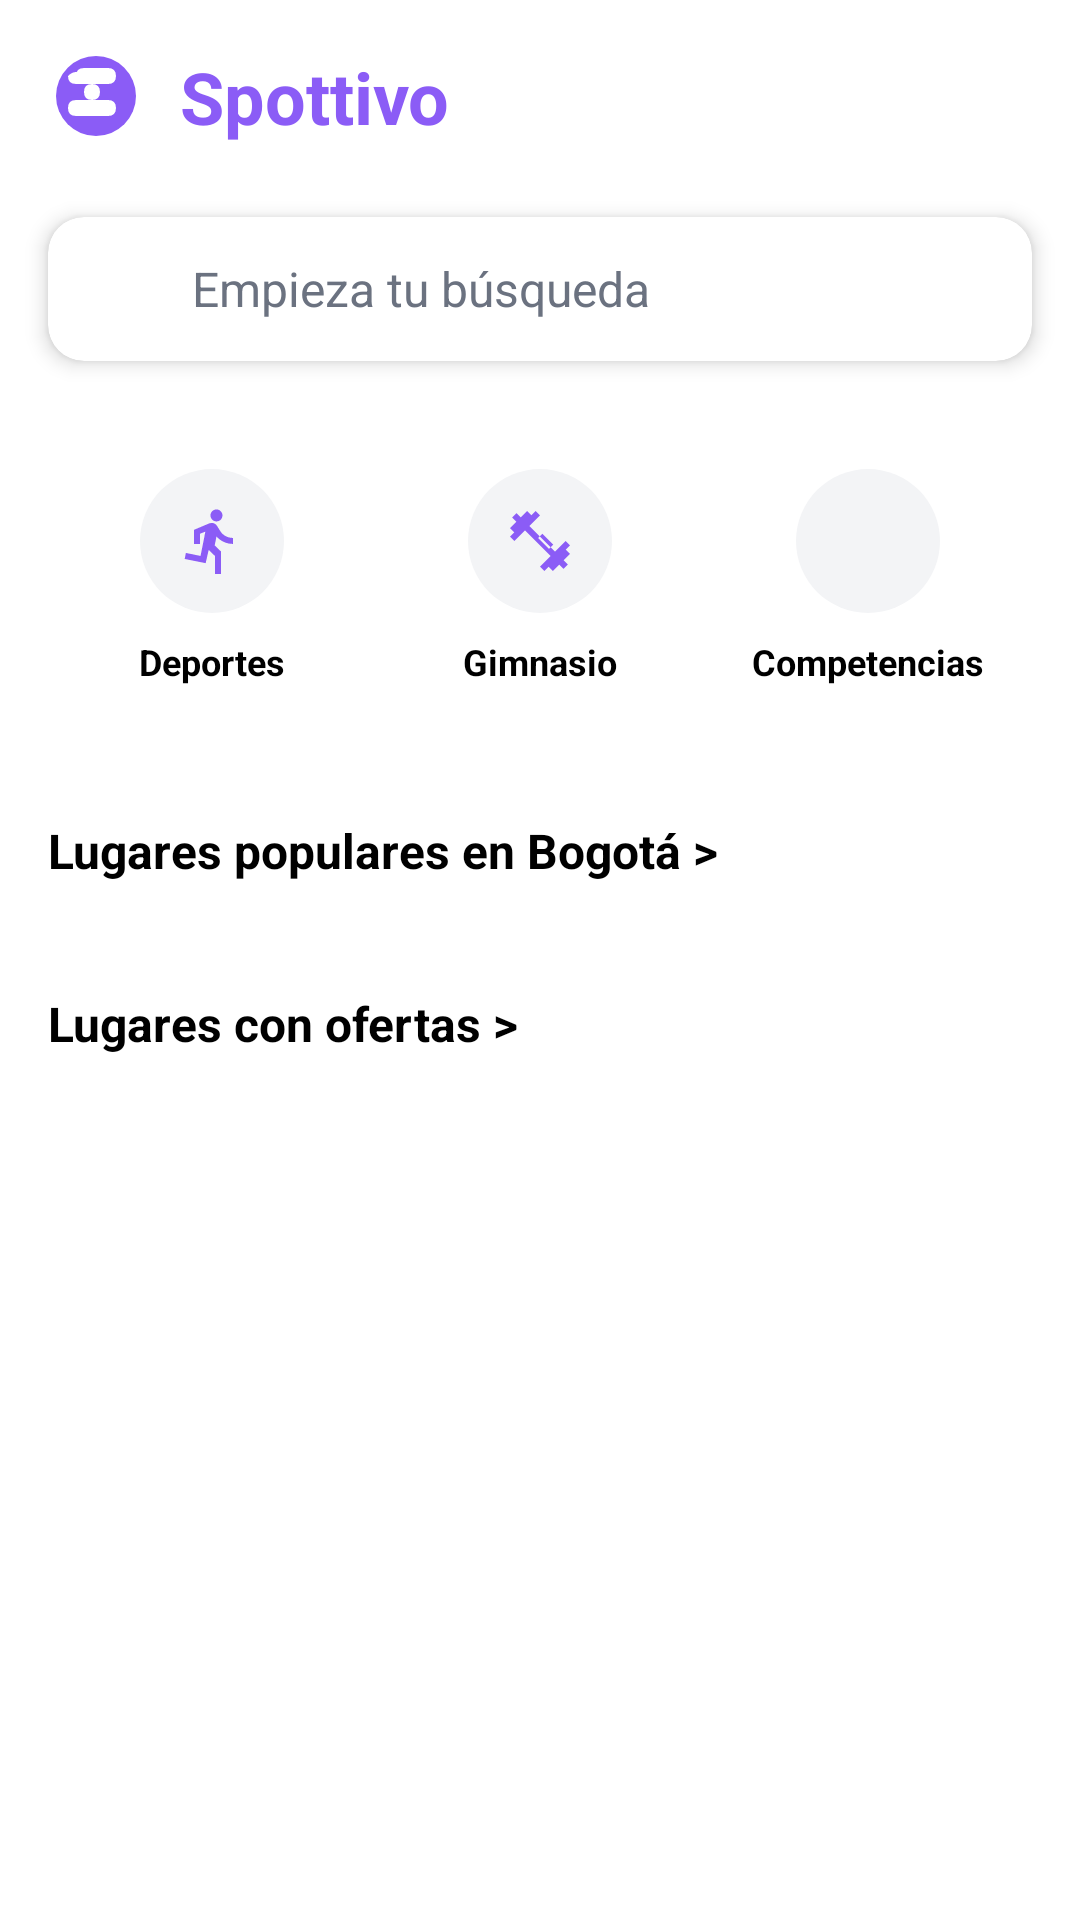

Android layout source for this screen:
<!-- AndroidManifest.xml: application theme Theme.Spottivo -->
<!-- res/layout/fragment_search.xml -->
<?xml version="1.0" encoding="utf-8"?>
<androidx.constraintlayout.widget.ConstraintLayout xmlns:android="http://schemas.android.com/apk/res/android"
    xmlns:app="http://schemas.android.com/apk/res-auto"
    xmlns:tools="http://schemas.android.com/tools"
    android:layout_width="match_parent"
    android:layout_height="match_parent"
    android:background="@color/background_light"
    tools:context=".ui.fragments.SearchFragment">

    
    <LinearLayout
        android:id="@+id/header_layout"
        android:layout_width="0dp"
        android:layout_height="wrap_content"
        android:orientation="horizontal"
        android:padding="16dp"
        android:gravity="center_vertical"
        app:layout_constraintEnd_toEndOf="parent"
        app:layout_constraintStart_toStartOf="parent"
        app:layout_constraintTop_toTopOf="parent">

        <ImageView
            android:layout_width="32dp"
            android:layout_height="32dp"
            android:src="@drawable/ic_spottivo_logo" />

        <TextView
            android:layout_width="0dp"
            android:layout_height="wrap_content"
            android:layout_weight="1"
            android:layout_marginStart="12dp"
            android:text="Spottivo"
            android:textColor="@color/spottivo_primary"
            android:textSize="24sp"
            android:textStyle="bold" />

    </LinearLayout>

    
    <com.google.android.material.card.MaterialCardView
        android:id="@+id/search_card"
        android:layout_width="0dp"
        android:layout_height="wrap_content"
        android:layout_marginHorizontal="16dp"
        android:layout_marginTop="8dp"
        app:cardCornerRadius="12dp"
        app:cardElevation="4dp"
        app:layout_constraintEnd_toEndOf="parent"
        app:layout_constraintStart_toStartOf="parent"
        app:layout_constraintTop_toBottomOf="@+id/header_layout">

        <LinearLayout
            android:layout_width="match_parent"
            android:layout_height="wrap_content"
            android:orientation="horizontal"
            android:padding="12dp"
            android:gravity="center_vertical">

            <ImageView
                android:layout_width="24dp"
                android:layout_height="24dp"
                android:layout_marginEnd="12dp"
                android:src="@drawable/ic_search"
                app:tint="@color/gray_medium" />

            <EditText
                android:id="@+id/et_search"
                android:layout_width="0dp"
                android:layout_height="wrap_content"
                android:layout_weight="1"
                android:background="@android:color/transparent"
                android:hint="Empieza tu búsqueda"
                android:textColorHint="@color/gray_medium"
                android:textSize="16sp" />

        </LinearLayout>

    </com.google.android.material.card.MaterialCardView>

    
    <LinearLayout
        android:id="@+id/sports_categories"
        android:layout_width="0dp"
        android:layout_height="wrap_content"
        android:layout_marginHorizontal="16dp"
        android:layout_marginTop="24dp"
        android:orientation="horizontal"
        android:gravity="center"
        app:layout_constraintEnd_toEndOf="parent"
        app:layout_constraintStart_toStartOf="parent"
        app:layout_constraintTop_toBottomOf="@+id/search_card">

        
        <LinearLayout
            android:layout_width="0dp"
            android:layout_height="wrap_content"
            android:layout_weight="1"
            android:orientation="vertical"
            android:gravity="center"
            android:padding="12dp">

            <ImageView
                android:layout_width="48dp"
                android:layout_height="48dp"
                android:src="@drawable/ic_sports"
                android:background="@drawable/circle_background"
                android:padding="12dp"
                app:tint="@color/spottivo_primary" />

            <TextView
                android:layout_width="wrap_content"
                android:layout_height="wrap_content"
                android:layout_marginTop="8dp"
                android:text="Deportes"
                android:textColor="@color/text_primary_light"
                android:textSize="12sp"
                android:textStyle="bold" />

        </LinearLayout>

        
        <LinearLayout
            android:layout_width="0dp"
            android:layout_height="wrap_content"
            android:layout_weight="1"
            android:orientation="vertical"
            android:gravity="center"
            android:padding="12dp">

            <ImageView
                android:layout_width="48dp"
                android:layout_height="48dp"
                android:src="@drawable/ic_gym"
                android:background="@drawable/circle_background"
                android:padding="12dp"
                app:tint="@color/spottivo_primary" />

            <TextView
                android:layout_width="wrap_content"
                android:layout_height="wrap_content"
                android:layout_marginTop="8dp"
                android:text="Gimnasio"
                android:textColor="@color/text_primary_light"
                android:textSize="12sp"
                android:textStyle="bold" />

        </LinearLayout>

        
        <LinearLayout
            android:layout_width="0dp"
            android:layout_height="wrap_content"
            android:layout_weight="1"
            android:orientation="vertical"
            android:gravity="center"
            android:padding="12dp">

            <ImageView
                android:layout_width="48dp"
                android:layout_height="48dp"
                android:src="@drawable/ic_competition"
                android:background="@drawable/circle_background"
                android:padding="12dp"
                app:tint="@color/spottivo_primary" />

            <TextView
                android:layout_width="wrap_content"
                android:layout_height="wrap_content"
                android:layout_marginTop="8dp"
                android:text="Competencias"
                android:textColor="@color/text_primary_light"
                android:textSize="12sp"
                android:textStyle="bold" />

        </LinearLayout>

    </LinearLayout>

    
    <TextView
        android:id="@+id/tv_popular_places"
        android:layout_width="0dp"
        android:layout_height="wrap_content"
        android:layout_marginHorizontal="16dp"
        android:layout_marginTop="32dp"
        android:text="Lugares populares en Bogotá >"
        android:textColor="@color/text_primary_light"
        android:textSize="16sp"
        android:textStyle="bold"
        app:layout_constraintEnd_toEndOf="parent"
        app:layout_constraintStart_toStartOf="parent"
        app:layout_constraintTop_toBottomOf="@+id/sports_categories" />

    
    <androidx.recyclerview.widget.RecyclerView
        android:id="@+id/rv_popular_places"
        android:layout_width="0dp"
        android:layout_height="wrap_content"
        android:layout_marginHorizontal="16dp"
        android:layout_marginTop="12dp"
        android:clipToPadding="false"
        android:orientation="horizontal"
        app:layout_constraintEnd_toEndOf="parent"
        app:layout_constraintStart_toStartOf="parent"
        app:layout_constraintTop_toBottomOf="@+id/tv_popular_places"
        tools:listitem="@layout/item_popular_place" />

    
    <TextView
        android:id="@+id/tv_offers"
        android:layout_width="0dp"
        android:layout_height="wrap_content"
        android:layout_marginHorizontal="16dp"
        android:layout_marginTop="24dp"
        android:text="Lugares con ofertas >"
        android:textColor="@color/text_primary_light"
        android:textSize="16sp"
        android:textStyle="bold"
        app:layout_constraintEnd_toEndOf="parent"
        app:layout_constraintStart_toStartOf="parent"
        app:layout_constraintTop_toBottomOf="@+id/rv_popular_places" />

    
    <androidx.recyclerview.widget.RecyclerView
        android:id="@+id/rv_offers"
        android:layout_width="0dp"
        android:layout_height="0dp"
        android:layout_marginHorizontal="16dp"
        android:layout_marginTop="12dp"
        android:clipToPadding="false"
        android:paddingBottom="16dp"
        android:orientation="horizontal"
        app:layout_constraintBottom_toBottomOf="parent"
        app:layout_constraintEnd_toEndOf="parent"
        app:layout_constraintStart_toStartOf="parent"
        app:layout_constraintTop_toBottomOf="@+id/tv_offers"
        tools:listitem="@layout/item_popular_place" />

</androidx.constraintlayout.widget.ConstraintLayout>
<!-- res/layout/item_popular_place.xml (included above) -->
<?xml version="1.0" encoding="utf-8"?>
<com.google.android.material.card.MaterialCardView xmlns:android="http://schemas.android.com/apk/res/android"
    xmlns:app="http://schemas.android.com/apk/res-auto"
    xmlns:tools="http://schemas.android.com/tools"
    android:layout_width="match_parent"
    android:layout_height="wrap_content"
    android:layout_marginVertical="4dp"
    app:cardCornerRadius="12dp"
    app:cardElevation="2dp">

    <LinearLayout
        android:layout_width="match_parent"
        android:layout_height="wrap_content"
        android:orientation="horizontal"
        android:padding="16dp">

        
        <ImageView
            android:id="@+id/iv_place_image"
            android:layout_width="60dp"
            android:layout_height="60dp"
            android:layout_marginEnd="16dp"
            android:background="@color/gray_light"
            android:scaleType="centerCrop"
            tools:src="@drawable/ic_map" />

        
        <LinearLayout
            android:layout_width="0dp"
            android:layout_height="wrap_content"
            android:layout_weight="1"
            android:orientation="vertical">

            <TextView
                android:id="@+id/tv_place_name"
                android:layout_width="wrap_content"
                android:layout_height="wrap_content"
                android:textColor="@color/text_primary_light"
                android:textSize="16sp"
                android:textStyle="bold"
                tools:text="Parque Simón Bolívar" />

            <TextView
                android:id="@+id/tv_place_description"
                android:layout_width="wrap_content"
                android:layout_height="wrap_content"
                android:layout_marginTop="4dp"
                android:textColor="@color/text_secondary"
                android:textSize="14sp"
                tools:text="Canchas de fútbol y básquet" />

            <TextView
                android:id="@+id/tv_place_distance"
                android:layout_width="wrap_content"
                android:layout_height="wrap_content"
                android:layout_marginTop="2dp"
                android:textColor="@color/spottivo_primary"
                android:textSize="12sp"
                tools:text="2.5 km" />

        </LinearLayout>

        
        <ImageView
            android:id="@+id/iv_favorite"
            android:layout_width="24dp"
            android:layout_height="24dp"
            android:layout_gravity="center_vertical"
            android:src="@drawable/ic_favorite_border"
            app:tint="@color/gray_medium" />

    </LinearLayout>

</com.google.android.material.card.MaterialCardView>
<!-- resources referenced by this layout -->
<resources>
  <color name="background_light">#FFFFFF</color>
  <color name="gray_light">#F3F4F6</color>
  <color name="gray_medium">#6B7280</color>
  <color name="spottivo_primary">#8B5CF6</color>
  <color name="text_primary_light">#000000</color>
  <color name="text_secondary">#9CA3AF</color>
  <!-- drawable circle_background (drawable) -->
  <?xml version="1.0" encoding="utf-8"?>
  <shape xmlns:android="http://schemas.android.com/apk/res/android"
      android:shape="oval">
      <solid android:color="@color/gray_light" />
      <size
          android:width="48dp"
          android:height="48dp" />
  </shape>
  <!-- drawable ic_favorite_border (drawable) -->
  <vector xmlns:android="http://schemas.android.com/apk/res/android"
      android:width="24dp"
      android:height="24dp"
      android:viewportWidth="24"
      android:viewportHeight="24">
      <path
          android:fillColor="@color/gray_medium"
          android:pathData="M16.5,3c-1.74,0 -3.41,0.81 -4.5,2.09C10.91,3.81 9.24,3 7.5,3 4.42,3 2,5.42 2,8.5c0,3.78 3.4,6.86 8.55,11.54L12,21.35l1.45,-1.32C18.6,15.36 22,12.28 22,8.5 22,5.42 19.58,3 16.5,3zM12.1,18.55l-0.1,0.1 -0.1,-0.1C7.14,14.24 4,11.39 4,8.5 4,6.5 5.5,5 7.5,5c1.54,0 3.04,0.99 3.57,2.36h1.87C13.46,5.99 14.96,5 16.5,5c2,0 3.5,1.5 3.5,3.5 0,2.89 -3.14,5.74 -7.9,10.05z"/>
  </vector>
  <!-- drawable ic_gym (drawable) -->
  <vector xmlns:android="http://schemas.android.com/apk/res/android"
      android:width="24dp"
      android:height="24dp"
      android:viewportWidth="24"
      android:viewportHeight="24"
      android:tint="?attr/colorOnSurface">
    <path
        android:fillColor="@android:color/white"
        android:pathData="M20.57,14.86L22,13.43 20.57,12 17,15.57 8.43,7 12,3.43 10.57,2 9.14,3.43 7.71,2 5.57,4.14 4.14,2.71 2.71,4.14l1.43,1.43L2,7.71l1.43,1.43L2,10.57L3.43,12L7,8.43L15.57,17L12,20.57L13.43,22l1.43,-1.43L16.29,22l2.14,-2.14L19.86,21.29l1.43,-1.43l-1.43,-1.43L22,16.29l-1.43,-1.43zM12.8,9.6l3.6,3.6l-1.4,1.4l-3.6,-3.6L12.8,9.6z"/>
  </vector>
  <!-- drawable ic_map (drawable) -->
  <vector xmlns:android="http://schemas.android.com/apk/res/android"
      android:width="24dp"
      android:height="24dp"
      android:viewportWidth="24"
      android:viewportHeight="24">
      <path
          android:fillColor="@color/gray_medium"
          android:pathData="M20.5,3l-0.16,0.03L15,5.1 9,3 3.36,4.9c-0.21,0.07 -0.36,0.25 -0.36,0.48V20.5c0,0.28 0.22,0.5 0.5,0.5l0.16,-0.03L9,18.9l6,2.1 5.64,-1.9c0.21,-0.07 0.36,-0.25 0.36,-0.48V3.5c0,-0.28 -0.22,-0.5 -0.5,-0.5zM15,19l-6,-2.11V5l6,2.11V19z"/>
  </vector>
  <!-- drawable ic_sports (drawable) -->
  <vector xmlns:android="http://schemas.android.com/apk/res/android"
      android:width="24dp"
      android:height="24dp"
      android:viewportWidth="24"
      android:viewportHeight="24"
      android:tint="?attr/colorOnSurface">
    <path
        android:fillColor="@android:color/white"
        android:pathData="M13.49,5.48c1.1,0 2,-0.9 2,-2s-0.9,-2 -2,-2 -2,0.9 -2,2 0.9,2 2,2zM9.89,19.38l1,-4.4 2.1,2v6h2v-7.5l-2.1,-2 0.6,-3c1.3,1.5 3.3,2.5 5.5,2.5v-2c-1.9,0 -3.5,-1 -4.3,-2.4l-1,-1.6c-0.4,-0.6 -1,-1 -1.7,-1 -0.3,0 -0.5,0.1 -0.8,0.1l-5.2,2.2v4.7h2v-3.4l1.8,-0.7 -1.6,8.1 -4.9,-1 -0.4,2 7,1.4z"/>
  </vector>
  <color name="white">#FFFFFFFF</color>
  <color name="primary_purple">#8B5CF6</color>
  <color name="primary_purple_dark">#7C3AED</color>
  <color name="accent_green">#10B981</color>
  <color name="background_dark">#1F1F1F</color>
  <color name="surface_dark">#2D2D2D</color>
  <color name="text_primary_dark">#FFFFFF</color>
</resources>
